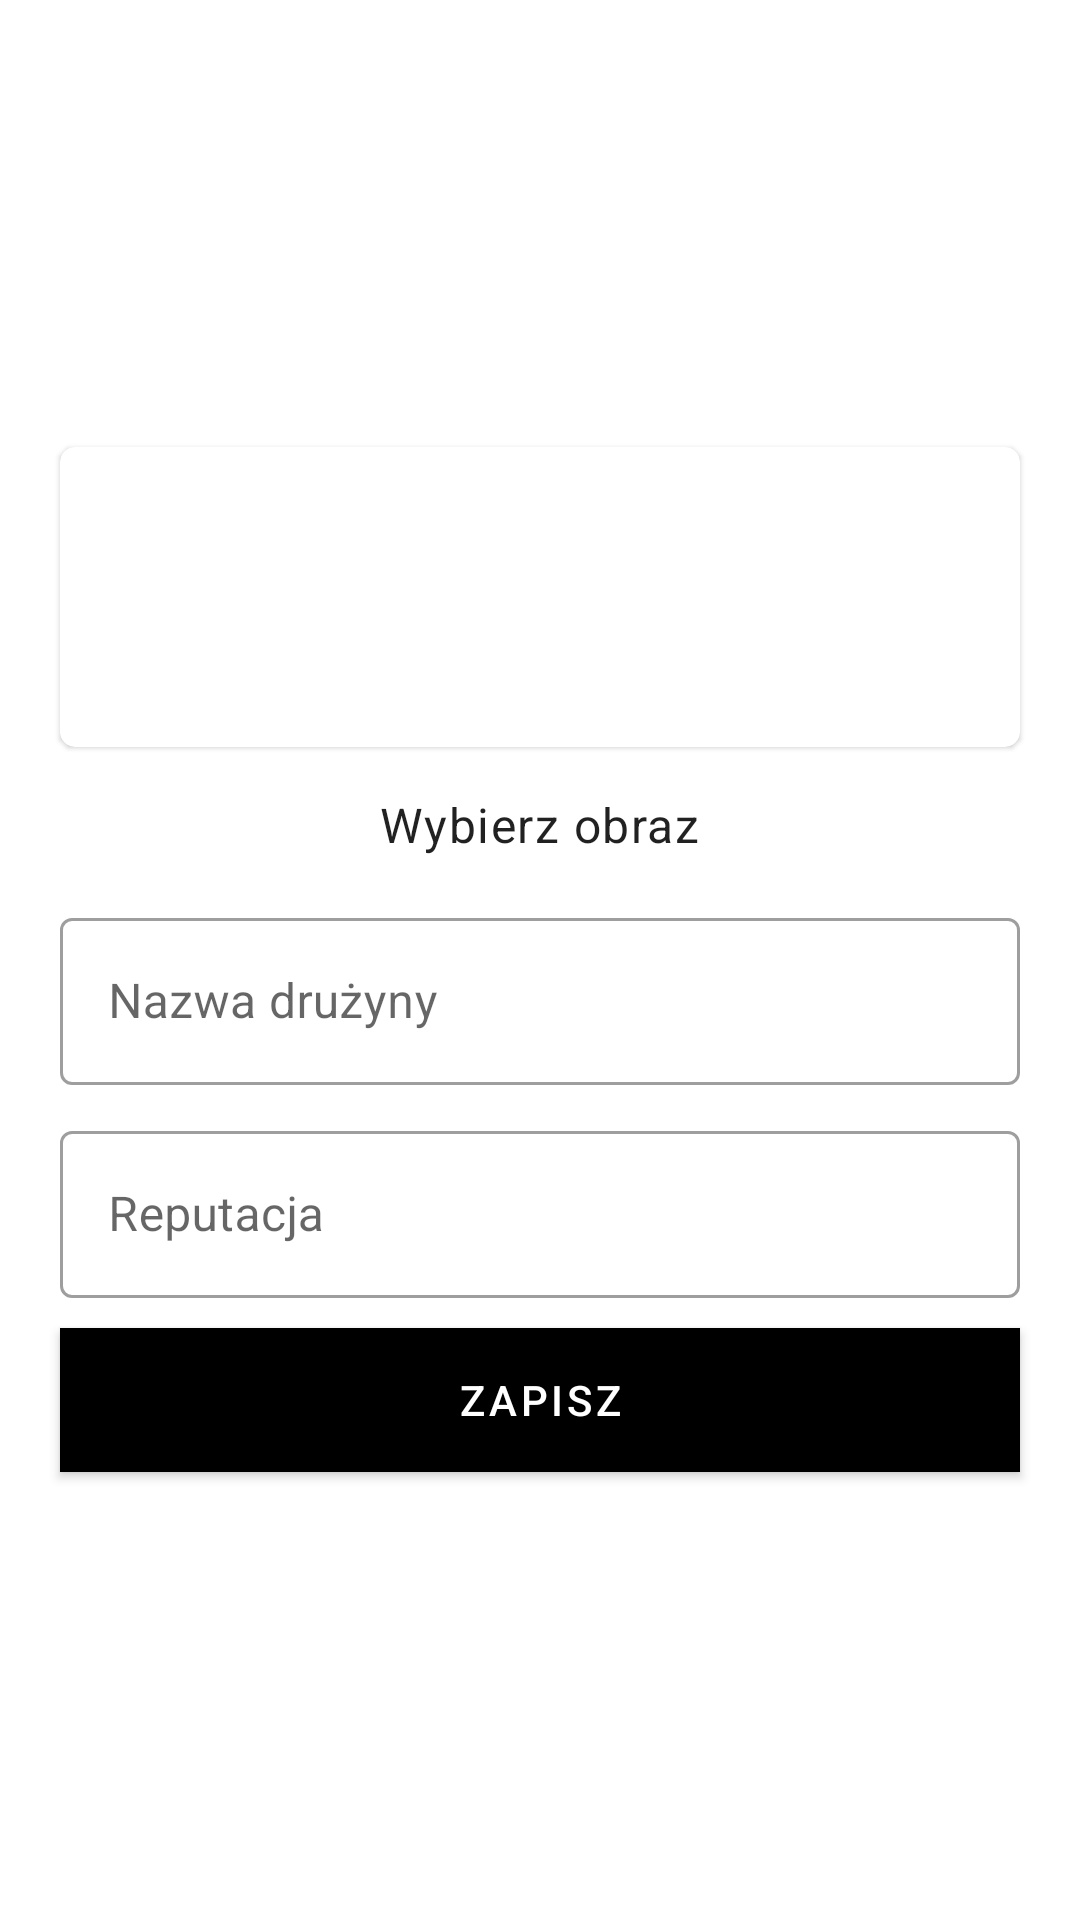

Here is an Android app screen rendered from its layout file. Give the layout XML and the strings, colors and styles it references.
<!-- AndroidManifest.xml: fallback theme Theme.MaterialComponents.DayNight.NoActionBar -->
<!-- res/layout/party_layout_dialog.xml -->
<?xml version="1.0" encoding="utf-8"?>
<LinearLayout xmlns:android="http://schemas.android.com/apk/res/android"
    xmlns:app="http://schemas.android.com/apk/res-auto"
    android:layout_width="match_parent"
    android:layout_height="wrap_content"
    android:background="@color/white"
    android:gravity="center"
    android:orientation="vertical"
    android:padding="15dp">

    <com.google.android.material.card.MaterialCardView
        android:id="@+id/select_image"
        android:layout_width="match_parent"
        android:layout_height="wrap_content"
        android:layout_margin="5dp"
        android:elevation="5dp"
        app:cardCornerRadius="5dp">

        <LinearLayout
            android:layout_width="wrap_content"
            android:layout_height="wrap_content">

            <FrameLayout
                android:layout_width="match_parent"
                android:layout_height="100dp">

                <ImageView
                    android:id="@+id/party_image"
                    android:layout_width="match_parent"
                    android:layout_height="match_parent"
                    android:scaleType="centerCrop"
                    android:src="@drawable/placeholder" />
            </FrameLayout>
        </LinearLayout>

    </com.google.android.material.card.MaterialCardView>

    <TextView
        android:layout_width="wrap_content"
        android:layout_height="wrap_content"
        android:padding="10dp"
        android:text="@string/choose_picture"
        android:textAppearance="@style/TextAppearance.MaterialComponents.Body1" />

    <com.google.android.material.textfield.TextInputLayout
        android:id="@+id/party_name_input"
        style="@style/Widget.MaterialComponents.TextInputLayout.OutlinedBox"
        android:layout_width="match_parent"
        android:layout_height="wrap_content"
        android:layout_margin="5dp">

        <com.google.android.material.textfield.TextInputEditText
            android:id="@+id/party_name_input_label"
            android:layout_width="match_parent"
            android:layout_height="wrap_content"
            android:hint="@string/party_name" />
    </com.google.android.material.textfield.TextInputLayout>


    <com.google.android.material.textfield.TextInputLayout
        style="@style/Widget.MaterialComponents.TextInputLayout.OutlinedBox"
        android:layout_width="match_parent"
        android:layout_height="wrap_content"
        android:layout_margin="5dp">

        <com.google.android.material.textfield.TextInputEditText
            android:id="@+id/party_reputation_input"
            android:layout_width="match_parent"
            android:layout_height="wrap_content"
            android:hint="@string/reputation" />
    </com.google.android.material.textfield.TextInputLayout>

    <com.google.android.material.button.MaterialButton
        android:id="@+id/save_party_button"
        android:layout_width="match_parent"
        android:layout_height="wrap_content"
        android:layout_margin="5dp"
        android:background="@color/colorPrimary"
        android:text="@string/save"
        android:textColor="@color/colorText"
        app:backgroundTint="@color/colorPrimary" />

</LinearLayout>
<!-- resources referenced by this layout -->
<resources>
  <color name="colorPrimary">#FF000000</color>
  <color name="colorText">#FFFFFFFF</color>
  <color name="white">#FFFFFFFF</color>
  <string name="choose_picture">Wybierz obraz</string>
  <string name="party_name">Nazwa drużyny</string>
  <string name="reputation">Reputacja</string>
  <string name="save">Zapisz</string>
</resources>
